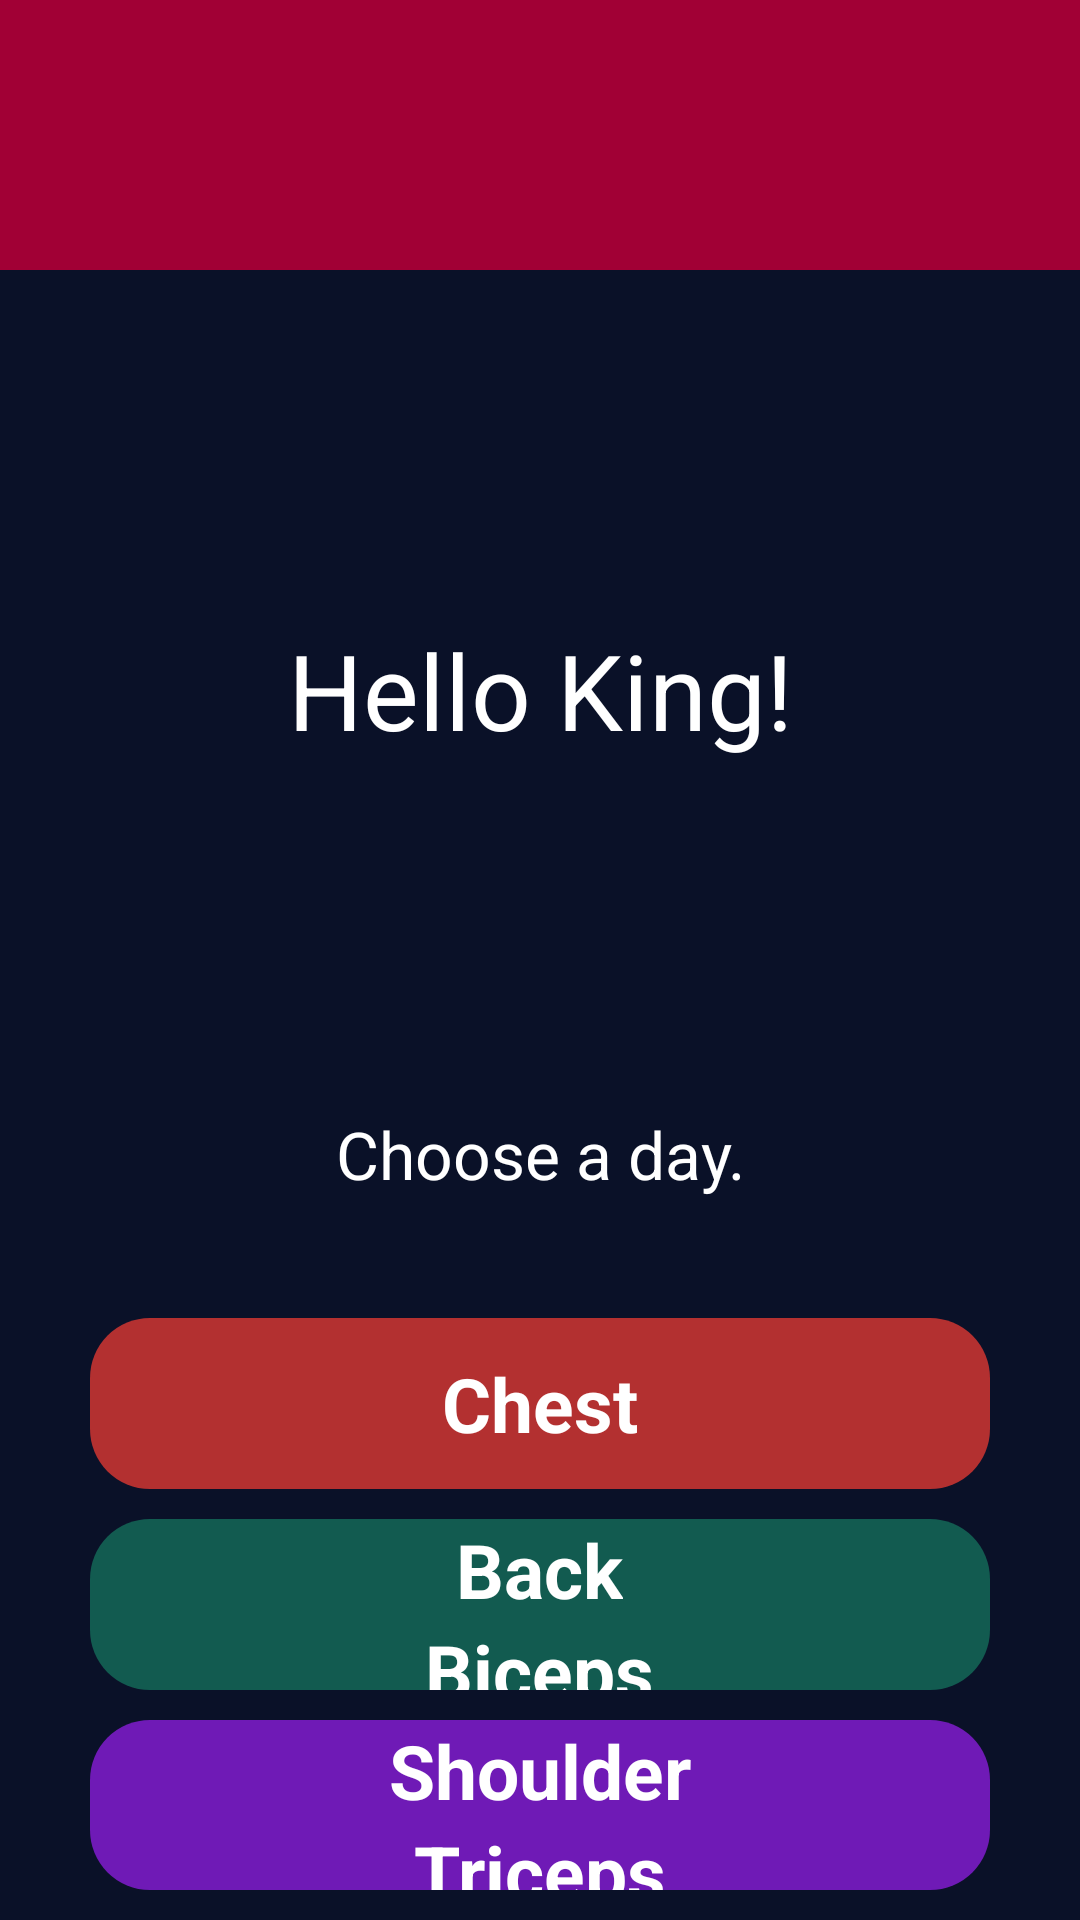

This screen was rendered from an Android layout file. Write that file and the resources it references.
<!-- AndroidManifest.xml: application theme Theme.Lightweight -->
<!-- res/layout/activity_main.xml -->
<?xml version="1.0" encoding="utf-8"?>
<LinearLayout xmlns:android="http://schemas.android.com/apk/res/android"
    xmlns:app="http://schemas.android.com/apk/res-auto"
    xmlns:tools="http://schemas.android.com/tools"
    android:layout_width="match_parent"
    android:layout_height="match_parent"
    tools:context=".MainActivity"
    android:orientation="vertical"
    android:background="#0a1128"
    >

    <LinearLayout
        android:layout_width="match_parent"
        android:layout_height="90dp"
        android:background="#A10035"
        android:orientation="horizontal">

    </LinearLayout>

    <LinearLayout
        android:layout_width="match_parent"
        android:layout_height="280dp"
        android:gravity="center"
        android:orientation="vertical">

        <TextView
            android:id="@+id/welcome_text"
            android:layout_width="match_parent"
            android:layout_height="wrap_content"
            android:gravity="center"
            android:textColor="@color/white"
            android:textSize="35dp"
            android:text="Hello King!"
            />

    </LinearLayout>

    <LinearLayout
        android:layout_width="match_parent"
        android:layout_height="match_parent"
        android:gravity="center"
        android:orientation="vertical"
        android:weightSum="9">

        <TextView
            android:layout_width="match_parent"
            android:layout_height="wrap_content"
            android:layout_marginTop="0dp"
            android:layout_marginBottom="40dp"
            android:gravity="center"
            android:text="Choose a day."
            android:textColor="@color/white"
            android:textSize="22dp" />

        <LinearLayout
            android:id="@+id/chest_day"
            android:layout_width="match_parent"
            android:layout_height="match_parent"
            android:layout_weight="3"
            android:gravity="center"
            android:layout_marginHorizontal="30dp"
            android:layout_marginBottom="10dp"
            android:background="@drawable/chest_day_bg"
            android:orientation="vertical"
            >

            <TextView
                android:layout_width="wrap_content"
                android:layout_height="wrap_content"
                android:textColor="@color/white"
                android:textSize="25dp"
                android:textStyle="bold"
                android:text="Chest"
                />

        </LinearLayout>

        <LinearLayout
            android:id="@+id/back_biceps_day"
            android:layout_width="match_parent"
            android:layout_height="match_parent"
            android:layout_weight="3"
            android:gravity="center"
            android:layout_marginHorizontal="30dp"
            android:layout_marginBottom="10dp"
            android:background="@drawable/back_biceps_day_bg"
            android:orientation="vertical"
            >

            <TextView
                android:layout_width="wrap_content"
                android:layout_height="wrap_content"
                android:textColor="@color/white"
                android:textStyle="bold"
                android:textSize="25dp"
                android:text="Back"
                />

            <TextView
                android:layout_width="wrap_content"
                android:layout_height="wrap_content"
                android:textColor="@color/white"
                android:textStyle="bold"
                android:textSize="25dp"
                android:text="Biceps"
                />

        </LinearLayout>

        <LinearLayout
            android:id="@+id/shoulder_triceps_day"
            android:layout_width="match_parent"
            android:layout_height="match_parent"
            android:layout_weight="3"
            android:gravity="center"
            android:layout_marginHorizontal="30dp"
            android:layout_marginBottom="10dp"
            android:background="@drawable/shoulder_triceps_day_bg"
            android:orientation="vertical"
            >

            <TextView
                android:layout_width="wrap_content"
                android:layout_height="wrap_content"
                android:textColor="@color/white"
                android:textStyle="bold"
                android:textSize="25dp"
                android:text="Shoulder"
                />

            <TextView
                android:layout_width="wrap_content"
                android:layout_height="wrap_content"
                android:textColor="@color/white"
                android:textStyle="bold"
                android:textSize="25dp"
                android:text="Triceps"
                />

        </LinearLayout>





    </LinearLayout>



</LinearLayout>
<!-- resources referenced by this layout -->
<resources>
  <color name="white">#FFFFFF</color>
  <!-- drawable back_biceps_day_bg (drawable) -->
  <?xml version="1.0" encoding="utf-8"?>
  <shape xmlns:android="http://schemas.android.com/apk/res/android">
  
      <corners android:radius="20dp"/>
      <solid android:color="@color/back_biceps_day"/>
  
  
  </shape>
  <!-- drawable chest_day_bg (drawable) -->
  <?xml version="1.0" encoding="utf-8"?>
  <shape xmlns:android="http://schemas.android.com/apk/res/android">
  
      <corners android:radius="20dp"/>
      <solid android:color="@color/chest_day"/>
  
  
  </shape>
  <!-- drawable shoulder_triceps_day_bg (drawable) -->
  <?xml version="1.0" encoding="utf-8"?>
  <shape xmlns:android="http://schemas.android.com/apk/res/android">
  
      <corners android:radius="20dp"/>
      <solid android:color="#6F1AB6"/>
  
  
  </shape>
  <style name="Theme.Lightweight" parent="Theme.MaterialComponents.DayNight.NoActionBar">
          
          <item name="colorPrimary">#0A2647</item>
          <item name="colorPrimaryVariant">@color/purple_700</item>
          <item name="colorOnPrimary">@color/white</item>
          
          <item name="colorSecondary">@color/teal_200</item>
          <item name="colorSecondaryVariant">@color/teal_700</item>
          <item name="colorOnSecondary">@color/black</item>
          
          <item name="android:statusBarColor">#144272</item>
          
  
          <item name="android:navigationBarColor">#0a1128</item>
      </style>
  <color name="back_biceps_day">#125B50</color>
  <color name="chest_day">#B33030</color>
  <color name="black">#000000</color>
  <!-- not gathered from this repository: default colours our renderer supplied (Android Studio template values) -->
  <color name="purple_700">#FF3700B3</color>
  <color name="teal_200">#FF03DAC5</color>
  <color name="teal_700">#FF018786</color>
</resources>
